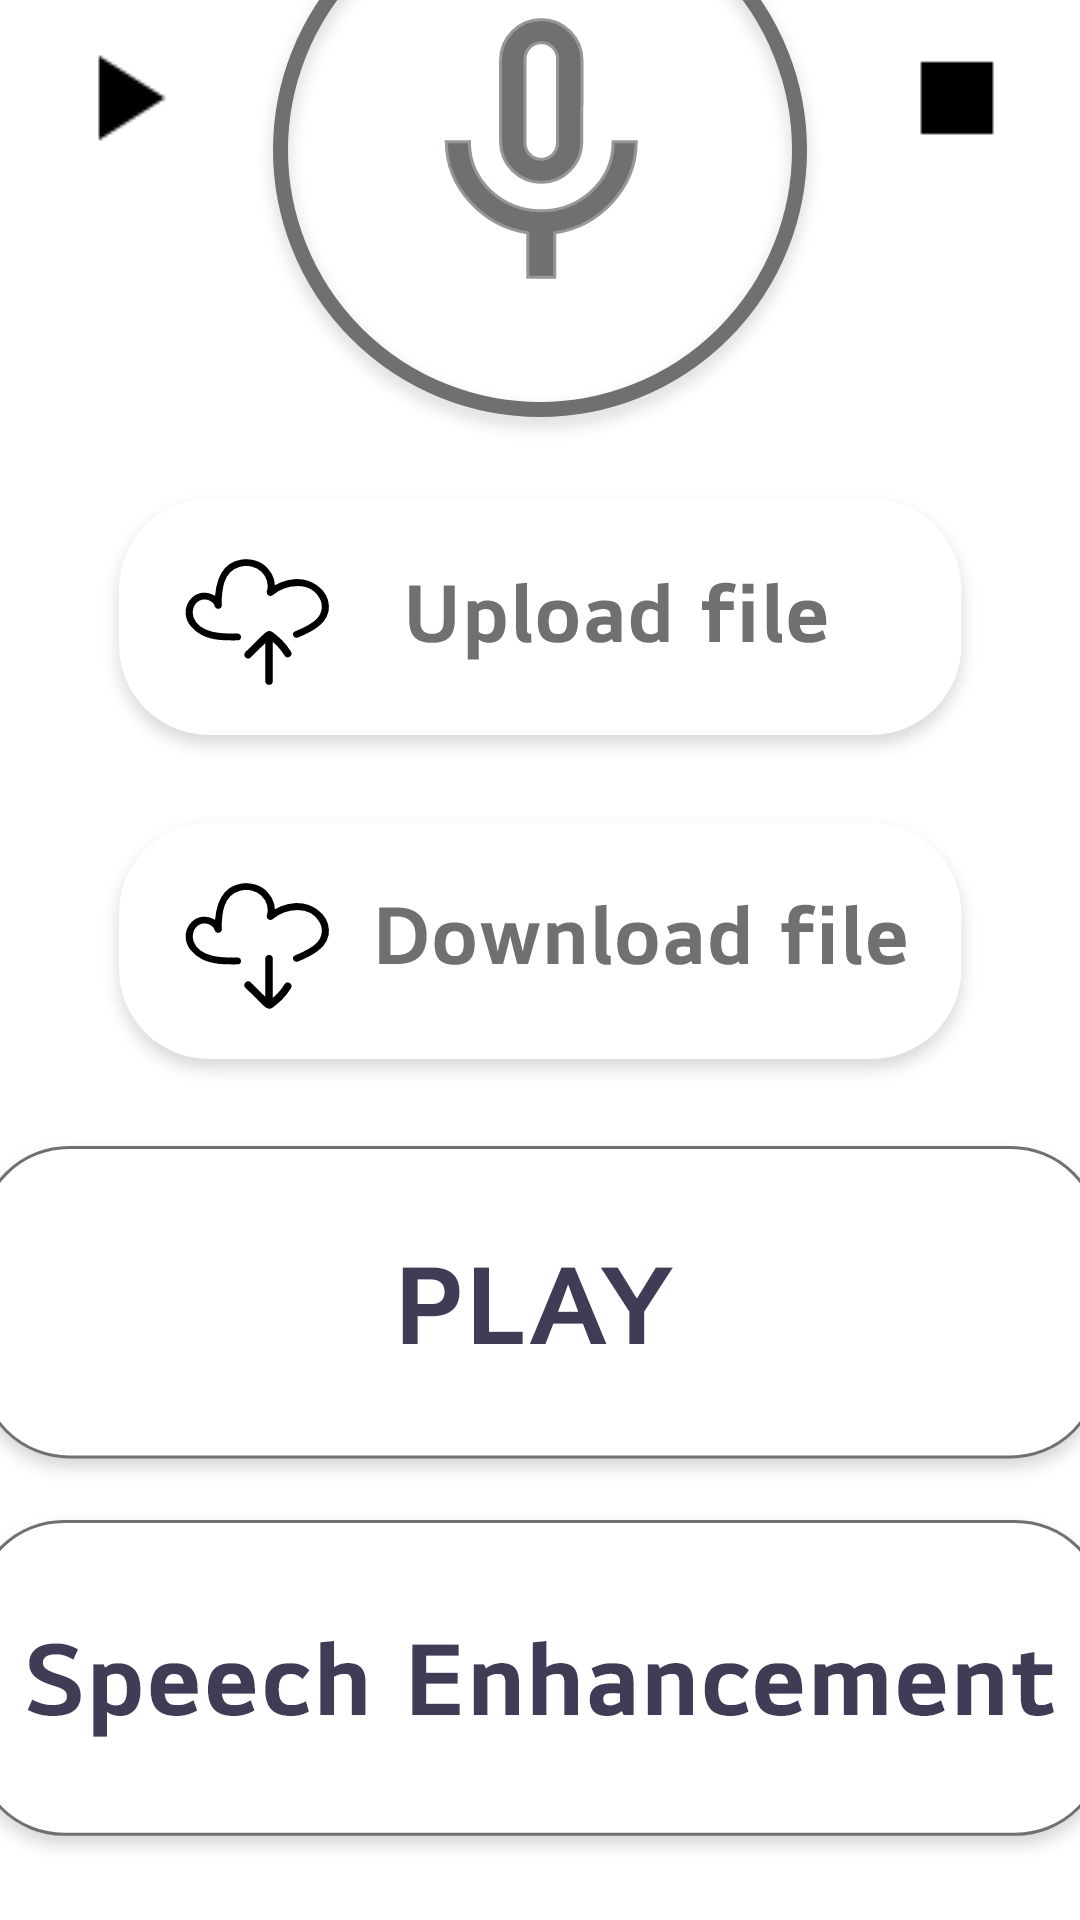

Here is an Android app screen rendered from its layout file. Give the layout XML and the strings, colors and styles it references.
<!-- AndroidManifest.xml: application theme Theme.Speech_enhancement_rt_on_mobile -->
<!-- res/layout/fragment_baseline.xml -->
<?xml version="1.0" encoding="utf-8"?>
<androidx.constraintlayout.widget.ConstraintLayout xmlns:android="http://schemas.android.com/apk/res/android"
    xmlns:app="http://schemas.android.com/apk/res-auto"
    xmlns:tools="http://schemas.android.com/tools"
    android:layout_width="match_parent"
    android:layout_height="match_parent"
    android:orientation="vertical"
    tools:context=".MainActivity">


    <FrameLayout
        android:layout_width="409dp"
        android:layout_height="270dp"
        app:layout_constraintBottom_toTopOf="@+id/btn_record"
        app:layout_constraintEnd_toEndOf="parent"
        app:layout_constraintStart_toStartOf="parent"
        app:layout_constraintTop_toTopOf="parent">

        <TextView
            android:layout_width="match_parent"
            android:layout_height="match_parent"
            android:text="Baseline(Nested-U-Net-TLS)"
            android:textColor="@color/black"
            android:textSize="50dp"/>

    </FrameLayout>



    <ImageButton
        android:id="@+id/btn_play"
        android:layout_marginTop="15dp"
        android:layout_marginBottom="55dp"
        android:layout_width="wrap_content"
        android:layout_height="wrap_content"
        android:background="@null"
        android:src="@drawable/btn_video_stop"
        android:gravity="center"
        app:layout_constraintEnd_toStartOf="@id/btn_record"
        app:layout_constraintStart_toStartOf="parent"
        app:layout_constraintBottom_toBottomOf="@id/btn_record"
        app:layout_constraintTop_toTopOf="@id/btn_record"
        android:textColor="#ffffff"/>


    <ImageButton
        android:id="@+id/btn_record"
        android:layout_width="wrap_content"
        android:layout_height="wrap_content"
        android:layout_marginBottom="350dp"
        android:background="@null"
        android:gravity="center"
        android:src="@drawable/record_off"
        android:textColor="#ffffff"
        app:layout_constraintBottom_toTopOf="@id/btn_se"
        app:layout_constraintEnd_toEndOf="parent"
        app:layout_constraintStart_toStartOf="parent" />

    <ImageButton
        android:id="@+id/btn_record_refresh"
        android:layout_marginTop="15dp"
        android:layout_marginBottom="55dp"
        android:layout_width="wrap_content"
        android:layout_height="wrap_content"
        android:background="@null"
        android:src="@drawable/btn_audio_stop"
        android:gravity="center"
        app:layout_constraintEnd_toEndOf="parent"
        app:layout_constraintStart_toEndOf="@id/btn_record"
        app:layout_constraintBottom_toBottomOf="@id/btn_record"
        app:layout_constraintTop_toTopOf="@id/btn_record"
        android:textColor="#ffffff"/>


    <ImageButton
        android:id="@+id/btn_se"
        android:layout_width="wrap_content"
        android:layout_height="wrap_content"
        android:layout_marginBottom="16dp"
        android:background="@null"
        android:src="@drawable/speech_enhancement_off"
        app:layout_constraintBottom_toBottomOf="parent"
        app:layout_constraintEnd_toEndOf="parent"
        app:layout_constraintStart_toStartOf="parent" />

    <ImageButton
        android:id="@+id/btn_record_play"
        android:layout_width="wrap_content"
        android:layout_height="wrap_content"
        android:background="@null"
        android:src="@drawable/play_off"
        app:layout_constraintBottom_toTopOf="@+id/btn_se"
        app:layout_constraintEnd_toEndOf="parent"
        app:layout_constraintStart_toStartOf="parent"
        app:layout_constraintTop_toBottomOf="@+id/btn_download"
        app:layout_constraintVertical_bias="0.797" />

    <ImageButton
        android:id="@+id/btn_upload"
        android:layout_width="300dp"
        android:layout_height="100dp"
        android:layout_marginTop="8dp"
        android:gravity="center"
        android:background="@null"

        android:src="@drawable/upload_file"
        android:textColor="#ffffff"
        app:layout_constraintBottom_toTopOf="@+id/btn_se"
        app:layout_constraintEnd_toEndOf="parent"
        app:layout_constraintStart_toStartOf="parent"
        app:layout_constraintTop_toBottomOf="@+id/btn_record"
        app:layout_constraintVertical_bias="0.0"
        tools:ignore="OnClick" />

    <ImageButton
        android:id="@+id/btn_download"
        android:layout_width="300dp"
        android:layout_height="100dp"
        android:layout_marginTop="8dp"
        android:gravity="center"
        android:background="@null"

        android:src="@drawable/download_file"
        android:textColor="#ffffff"
        app:layout_constraintBottom_toTopOf="@+id/btn_se"
        app:layout_constraintEnd_toEndOf="parent"
        app:layout_constraintStart_toStartOf="parent"
        app:layout_constraintTop_toBottomOf="@+id/btn_upload"
        app:layout_constraintVertical_bias="0.0"
        tools:ignore="OnClick" />


</androidx.constraintlayout.widget.ConstraintLayout>
<!-- resources referenced by this layout -->
<resources>
  <color name="black">#FF000000</color>
  <!-- drawable btn_audio_stop: png bitmap (drawable, 135 bytes) -->
  <!-- drawable btn_video_stop: png bitmap (drawable, 285 bytes) -->
  <!-- drawable download_file: png bitmap (drawable-hdpi, 11255 bytes) -->
  <!-- drawable play_off: png bitmap (drawable-hdpi, 10047 bytes) -->
  <!-- drawable record_off: png bitmap (drawable-hdpi, 26280 bytes) -->
  <!-- drawable speech_enhancement_off: png bitmap (drawable-hdpi, 13245 bytes) -->
  <!-- drawable upload_file: png bitmap (drawable-hdpi, 10811 bytes) -->
  <style name="Theme.Speech_enhancement_rt_on_mobile" parent="Theme.MaterialComponents.DayNight.DarkActionBar">
          
          <item name="colorPrimary">@color/purple_500</item>
          <item name="colorPrimaryVariant">@color/purple_700</item>
          <item name="colorOnPrimary">@color/white</item>
          
          <item name="colorSecondary">@color/teal_200</item>
          <item name="colorSecondaryVariant">@color/teal_700</item>
          <item name="colorOnSecondary">@color/black</item>
          
          <item name="android:statusBarColor" tools:targetApi="l">?attr/colorPrimaryVariant</item>
          
      </style>
  <color name="purple_500">#FF6200EE</color>
  <color name="purple_700">#FF3700B3</color>
  <color name="white">#FFFFFFFF</color>
  <color name="teal_200">#FF03DAC5</color>
  <color name="teal_700">#FF018786</color>
</resources>
